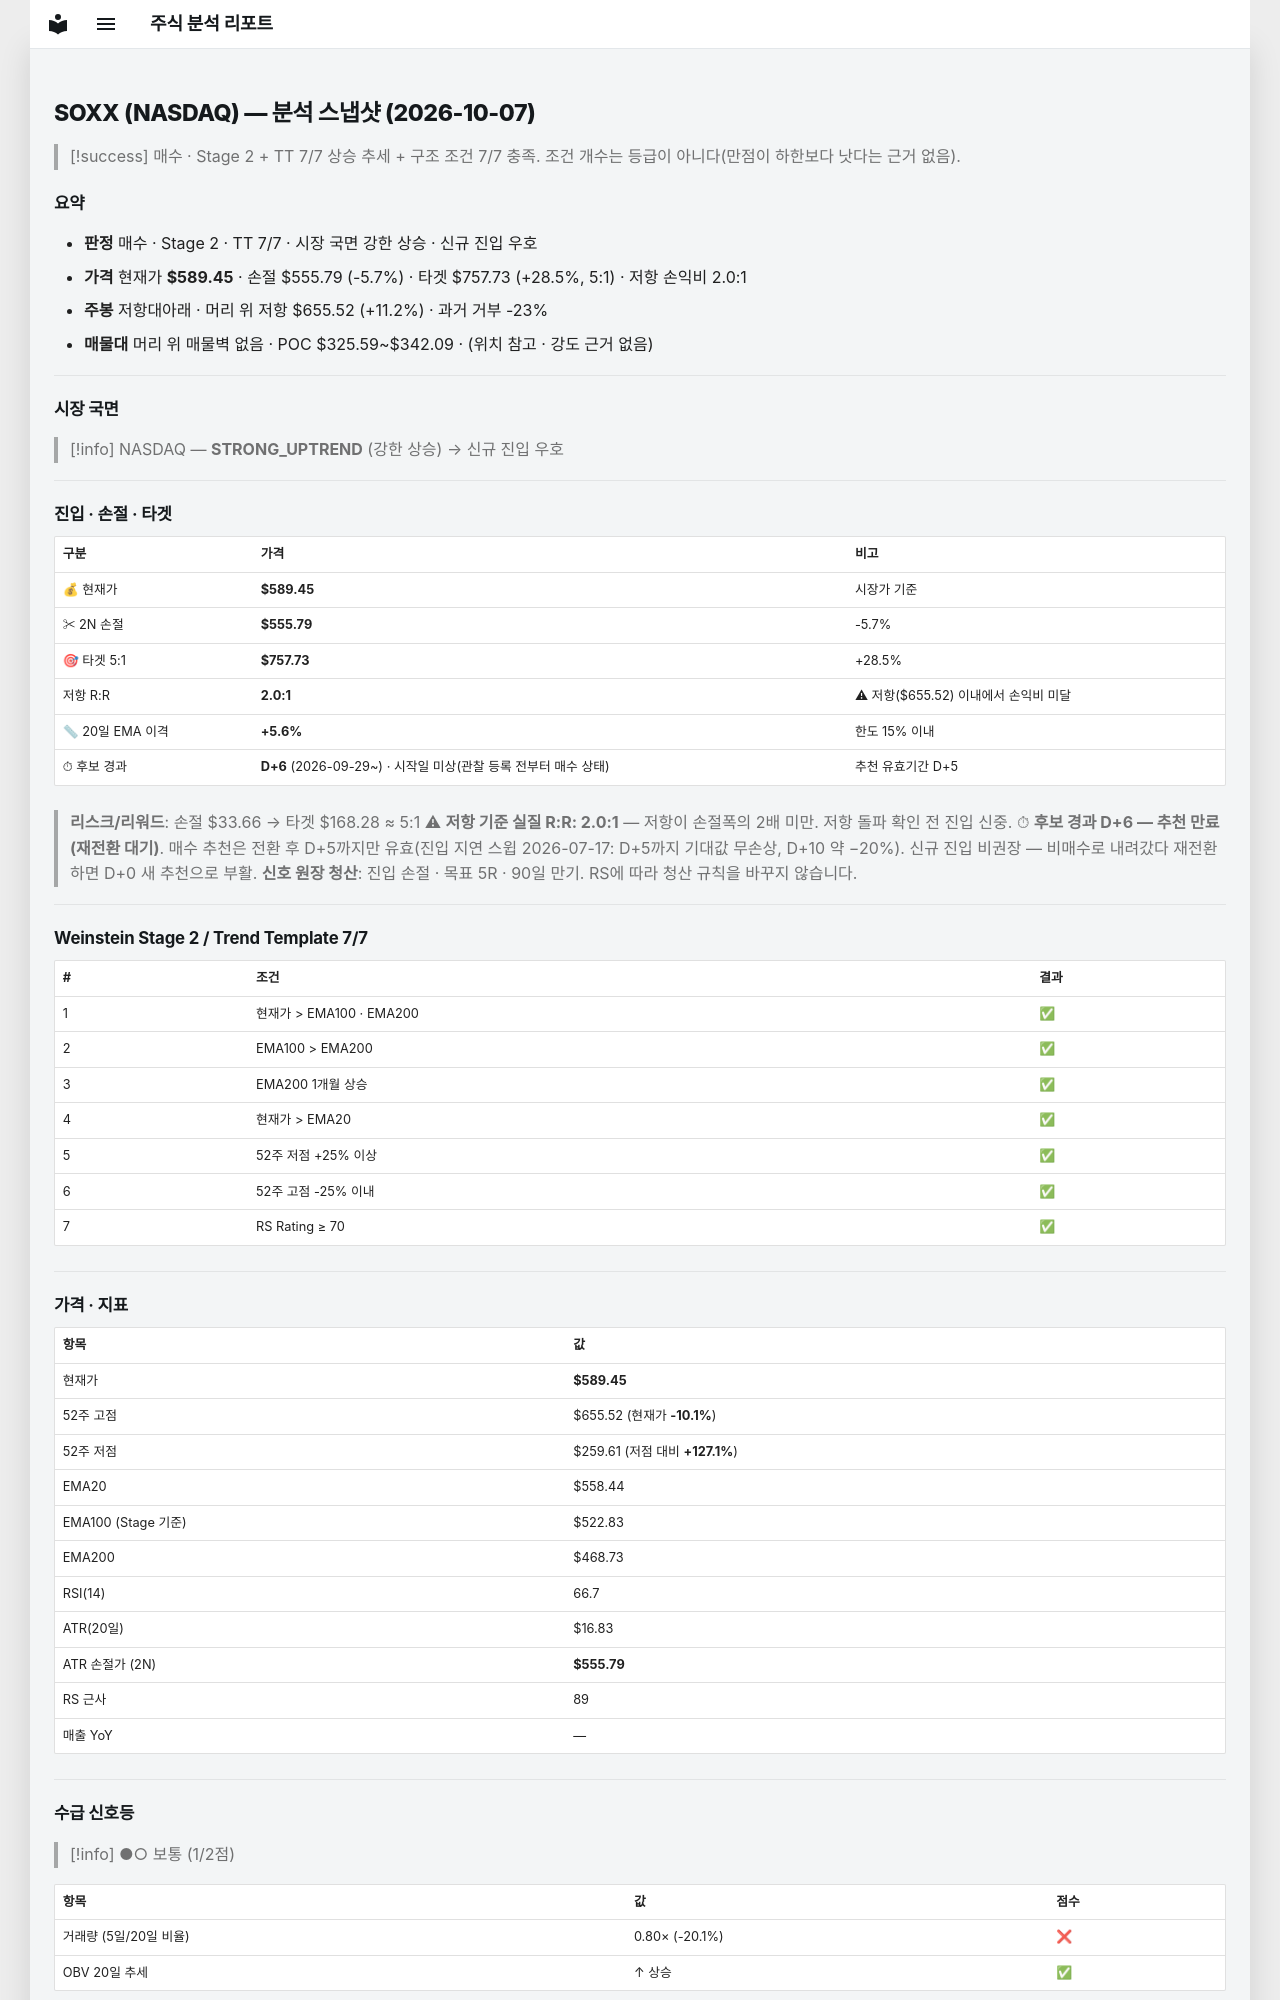

repository: soloandco/stock-reports · page: snapshots/SOXX-2026-10-07/index.html · generator: mkdocs

---
type: analysis-snapshot
title: SOXX 분석 스냅샷
ticker: SOXX
market: NASDAQ
created: 2026-10-07
updated: 2026-10-07
bar-date: 2026-10-06
verdict: 매수후보
real-rr: 1.96
sma50-gap-pct: 5.6
candidate-days: 6
candidate-since: 2026-09-29
candidate-start-unknown: true
weekly-position: 저항대아래
weekly-overhead-price: 655.52
weekly-overhead-pct: 11.2
stage: 2
trend-template-score: 7
tt-max: 7
ma-set: ema-20-100-200
price: 589.4500122070312
stop-price: 555.7938831729194
market-regime: STRONG_UPTREND
supply-demand-score: 1/2
supply-demand-label: 보통
status: tracking
tags:
  - stock-agent
  - watchlist
  - SOXX
  - analysis
related:
  - "[[analysis-template]]"
---

# SOXX (NASDAQ) — 분석 스냅샷 (2026-10-07)

> [!success] 매수 · Stage 2 + TT 7/7
> 상승 추세 + 구조 조건 7/7 충족. 조건 개수는 등급이 아니다(만점이 하한보다 낫다는 근거 없음).

## 요약

- **판정** 매수 · Stage 2 · TT 7/7 · 시장 국면 강한 상승 · 신규 진입 우호
- **가격** 현재가 **$589.45** · 손절 $555.79 (-5.7%) · 타겟 $757.73 (+28.5%, 5:1) · 저항 손익비 2.0:1
- **주봉** 저항대아래 · 머리 위 저항 $655.52 (+11.2%) · 과거 거부 -23%
- **매물대** 머리 위 매물벽 없음 · POC $325.59~$342.09 · (위치 참고 · 강도 근거 없음)

---

## 시장 국면

> [!info] NASDAQ — **STRONG_UPTREND** (강한 상승) → 신규 진입 우호

---

## 진입 · 손절 · 타겟

| 구분 | 가격 | 비고 |
|------|------|------|
| 💰 현재가 | **$589.45** | 시장가 기준 |
| ✂ 2N 손절 | **$555.79** | -5.7% |
| 🎯 타겟 5:1 | **$757.73** | +28.5% |
| 저항 R:R | **2.0:1** | ⚠ 저항($655.52) 이내에서 손익비 미달 |
| 📏 20일 EMA 이격 | **+5.6%** | 한도 15% 이내 |
| ⏱ 후보 경과 | **D+6** (2026-09-29~) · 시작일 미상(관찰 등록 전부터 매수 상태) | 추천 유효기간 D+5 |

> **리스크/리워드**: 손절 $33.66 → 타겟 $168.28 ≈ 5:1
> ⚠ **저항 기준 실질 R:R: 2.0:1** — 저항이 손절폭의 2배 미만. 저항 돌파 확인 전 진입 신중.
> ⏱ **후보 경과 D+6 — 추천 만료(재전환 대기)**. 매수 추천은 전환 후 D+5까지만 유효(진입 지연 스윕 2026-07-17: D+5까지 기대값 무손상, D+10 약 −20%). 신규 진입 비권장 — 비매수로 내려갔다 재전환하면 D+0 새 추천으로 부활.
> **신호 원장 청산**: 진입 손절 · 목표 5R · 90일 만기. RS에 따라 청산 규칙을 바꾸지 않습니다.

---

## Weinstein Stage 2 / Trend Template 7/7

| # | 조건 | 결과 |
|---|------|------|
| 1 | 현재가 > EMA100 · EMA200 | ✅ |
| 2 | EMA100 > EMA200 | ✅ |
| 3 | EMA200 1개월 상승 | ✅ |
| 4 | 현재가 > EMA20 | ✅ |
| 5 | 52주 저점 +25% 이상 | ✅ |
| 6 | 52주 고점 -25% 이내 | ✅ |
| 7 | RS Rating ≥ 70 | ✅ |

---

## 가격 · 지표

| 항목 | 값 |
|------|---|
| 현재가 | **$589.45** |
| 52주 고점 | $655.52 (현재가 **-10.1%**) |
| 52주 저점 | $259.61 (저점 대비 **+127.1%**) |
| EMA20 | $558.44 |
| EMA100 (Stage 기준) | $522.83 |
| EMA200 | $468.73 |
| RSI(14) | 66.7 |
| ATR(20일) | $16.83 |
| ATR 손절가 (2N) | **$555.79** |
| RS 근사 | 89 |
| 매출 YoY | — |

---
## 수급 신호등

> [!info] ●○ 보통 (1/2점)

| 항목 | 값 | 점수 |
|------|------|------|
| 거래량 (5일/20일 비율) | 0.80× (-20.1%) | ❌ |
| OBV 20일 추세 | ↑ 상승 | ✅ |

> **판독법**: 거래량이 20일 평균보다 20% 이상 많고 OBV(온밸런스볼륨)가 상승 중이면 매집 수급이 강한 것으로 판단합니다.

---
